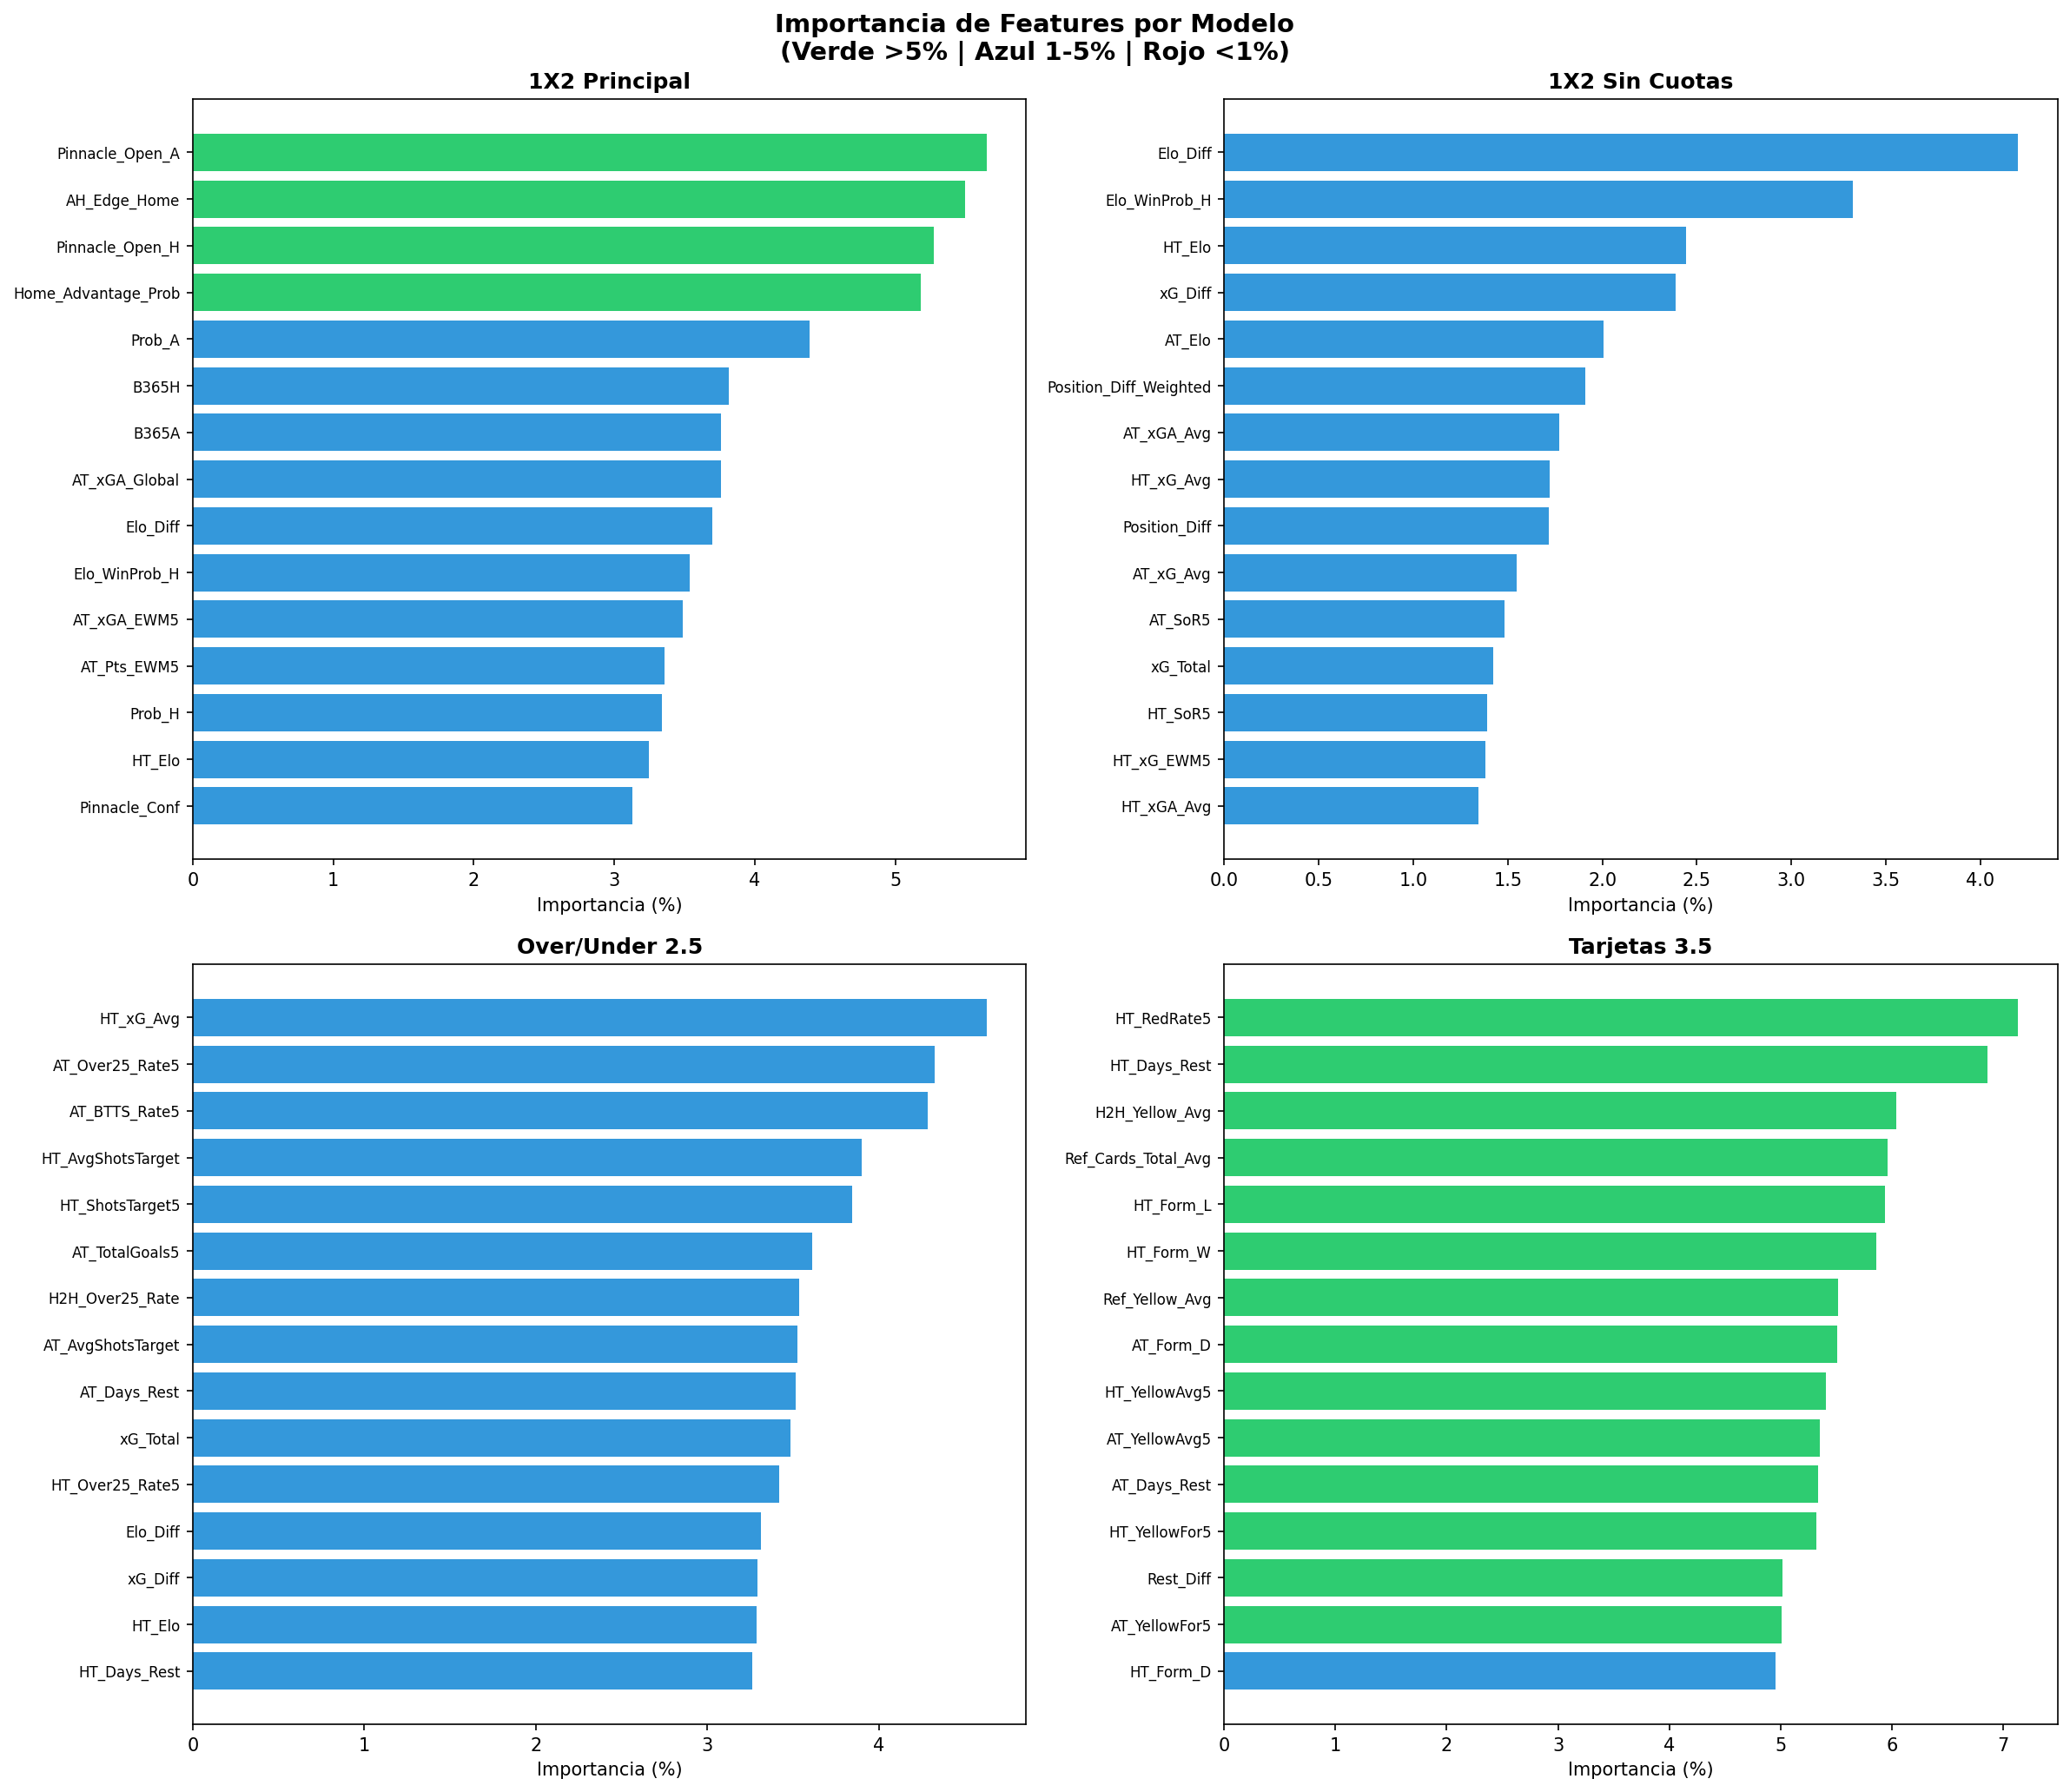

The table this chart was drawn from, first rows:
Feature, Importancia, Porcentaje, Porcentaje_Acumulado, Modelo
Pinnacle_Open_A, 0.0565, 5.65, 5.65, 1X2 Principal
AH_Edge_Home, 0.05496, 5.496, 11.15, 1X2 Principal
Pinnacle_Open_H, 0.05274, 5.274, 16.42, 1X2 Principal
Home_Advantage_Prob, 0.05185, 5.185, 21.61, 1X2 Principal
Prob_A, 0.04389, 4.389, 26, 1X2 Principal
B365H, 0.03813, 3.813, 29.81, 1X2 Principal
B365A, 0.03763, 3.763, 33.57, 1X2 Principal
AT_xGA_Global, 0.0376, 3.76, 37.33, 1X2 Principal
Elo_Diff, 0.03697, 3.697, 41.03, 1X2 Principal
Elo_WinProb_H, 0.03536, 3.536, 44.56, 1X2 Principal
AT_xGA_EWM5, 0.03487, 3.487, 48.05, 1X2 Principal
AT_Pts_EWM5, 0.03356, 3.356, 51.41, 1X2 Principal
Prob_H, 0.03337, 3.337, 54.74, 1X2 Principal
HT_Elo, 0.03245, 3.245, 57.99, 1X2 Principal
Pinnacle_Conf, 0.03127, 3.127, 61.12, 1X2 Principal
AT_Elo, 0.02984, 2.984, 64.1, 1X2 Principal
Ref_Away_Yellow, 0.02919, 2.919, 67.02, 1X2 Principal
AT_GoalsFor_EWM5, 0.02882, 2.882, 69.9, 1X2 Principal
HT_GoalsFor_EWM5, 0.02765, 2.765, 72.67, 1X2 Principal
AT_xG_EWM5, 0.02762, 2.762, 75.43, 1X2 Principal
Prob_Spread, 0.02631, 2.631, 78.06, 1X2 Principal
AT_ShotsTarget_EWM5, 0.02608, 2.608, 80.67, 1X2 Principal
Position_Diff_Weighted, 0.02199, 2.199, 82.87, 1X2 Principal
B365D, 0.02076, 2.076, 84.94, 1X2 Principal
Prob_D, 0.02044, 2.044, 86.99, 1X2 Principal
HT_Position, 0.0192, 1.92, 88.91, 1X2 Principal
AT_GoalsAgainst5, 0.01874, 1.874, 90.78, 1X2 Principal
HT_HomeWinRate5, 0.0171, 1.71, 92.49, 1X2 Principal
Market_Confidence, 0.01695, 1.695, 94.18, 1X2 Principal
H2H_Total_Goals_Avg, 0.0146, 1.46, 95.64, 1X2 Principal
H2H_Home_Goals_Avg, 0.01356, 1.356, 97, 1X2 Principal
HT_WinRate5, 0.01168, 1.168, 98.17, 1X2 Principal
Position_Reliability, 0.007319, 0.7319, 98.9, 1X2 Principal
HT_Games_15d, 0.006088, 0.6088, 99.51, 1X2 Principal
AH_Implied_Home, 0.004907, 0.4907, 100, 1X2 Principal
Elo_Diff, 0.04198, 4.198, 4.198, 1X2 Sin Cuotas
Elo_WinProb_H, 0.03324, 3.324, 7.522, 1X2 Sin Cuotas
HT_Elo, 0.02441, 2.441, 9.962, 1X2 Sin Cuotas
xG_Diff, 0.02389, 2.389, 12.35, 1X2 Sin Cuotas
AT_Elo, 0.02006, 2.006, 14.36, 1X2 Sin Cuotas
Position_Diff_Weighted, 0.01908, 1.908, 16.27, 1X2 Sin Cuotas
AT_xGA_Avg, 0.01774, 1.774, 18.04, 1X2 Sin Cuotas
HT_xG_Avg, 0.0172, 1.72, 19.76, 1X2 Sin Cuotas
Position_Diff, 0.01716, 1.716, 21.48, 1X2 Sin Cuotas
AT_xG_Avg, 0.01548, 1.548, 23.02, 1X2 Sin Cuotas
AT_SoR5, 0.0148, 1.48, 24.5, 1X2 Sin Cuotas
xG_Total, 0.01422, 1.422, 25.93, 1X2 Sin Cuotas
HT_SoR5, 0.0139, 1.39, 27.32, 1X2 Sin Cuotas
HT_xG_EWM5, 0.01383, 1.383, 28.7, 1X2 Sin Cuotas
HT_xGA_Avg, 0.01344, 1.344, 30.04, 1X2 Sin Cuotas
HT_GoalsFor_EWM5, 0.0133, 1.33, 31.37, 1X2 Sin Cuotas
HT_xG_Global, 0.01324, 1.324, 32.7, 1X2 Sin Cuotas
H2H_Total_Goals_Avg, 0.01263, 1.263, 33.96, 1X2 Sin Cuotas
Rest_Diff, 0.01262, 1.262, 35.22, 1X2 Sin Cuotas
HT_xG_Avg_10, 0.01253, 1.253, 36.48, 1X2 Sin Cuotas
HT_GoalsAgainst_EWM5, 0.01252, 1.252, 37.73, 1X2 Sin Cuotas
AT_xGA_EWM5, 0.01233, 1.233, 38.96, 1X2 Sin Cuotas
AT_GoalsAgainst_EWM5, 0.01224, 1.224, 40.19, 1X2 Sin Cuotas
AT_Pts_EWM5, 0.01211, 1.211, 41.4, 1X2 Sin Cuotas
AT_Days_Rest, 0.01201, 1.201, 42.6, 1X2 Sin Cuotas
... 162 more rows
